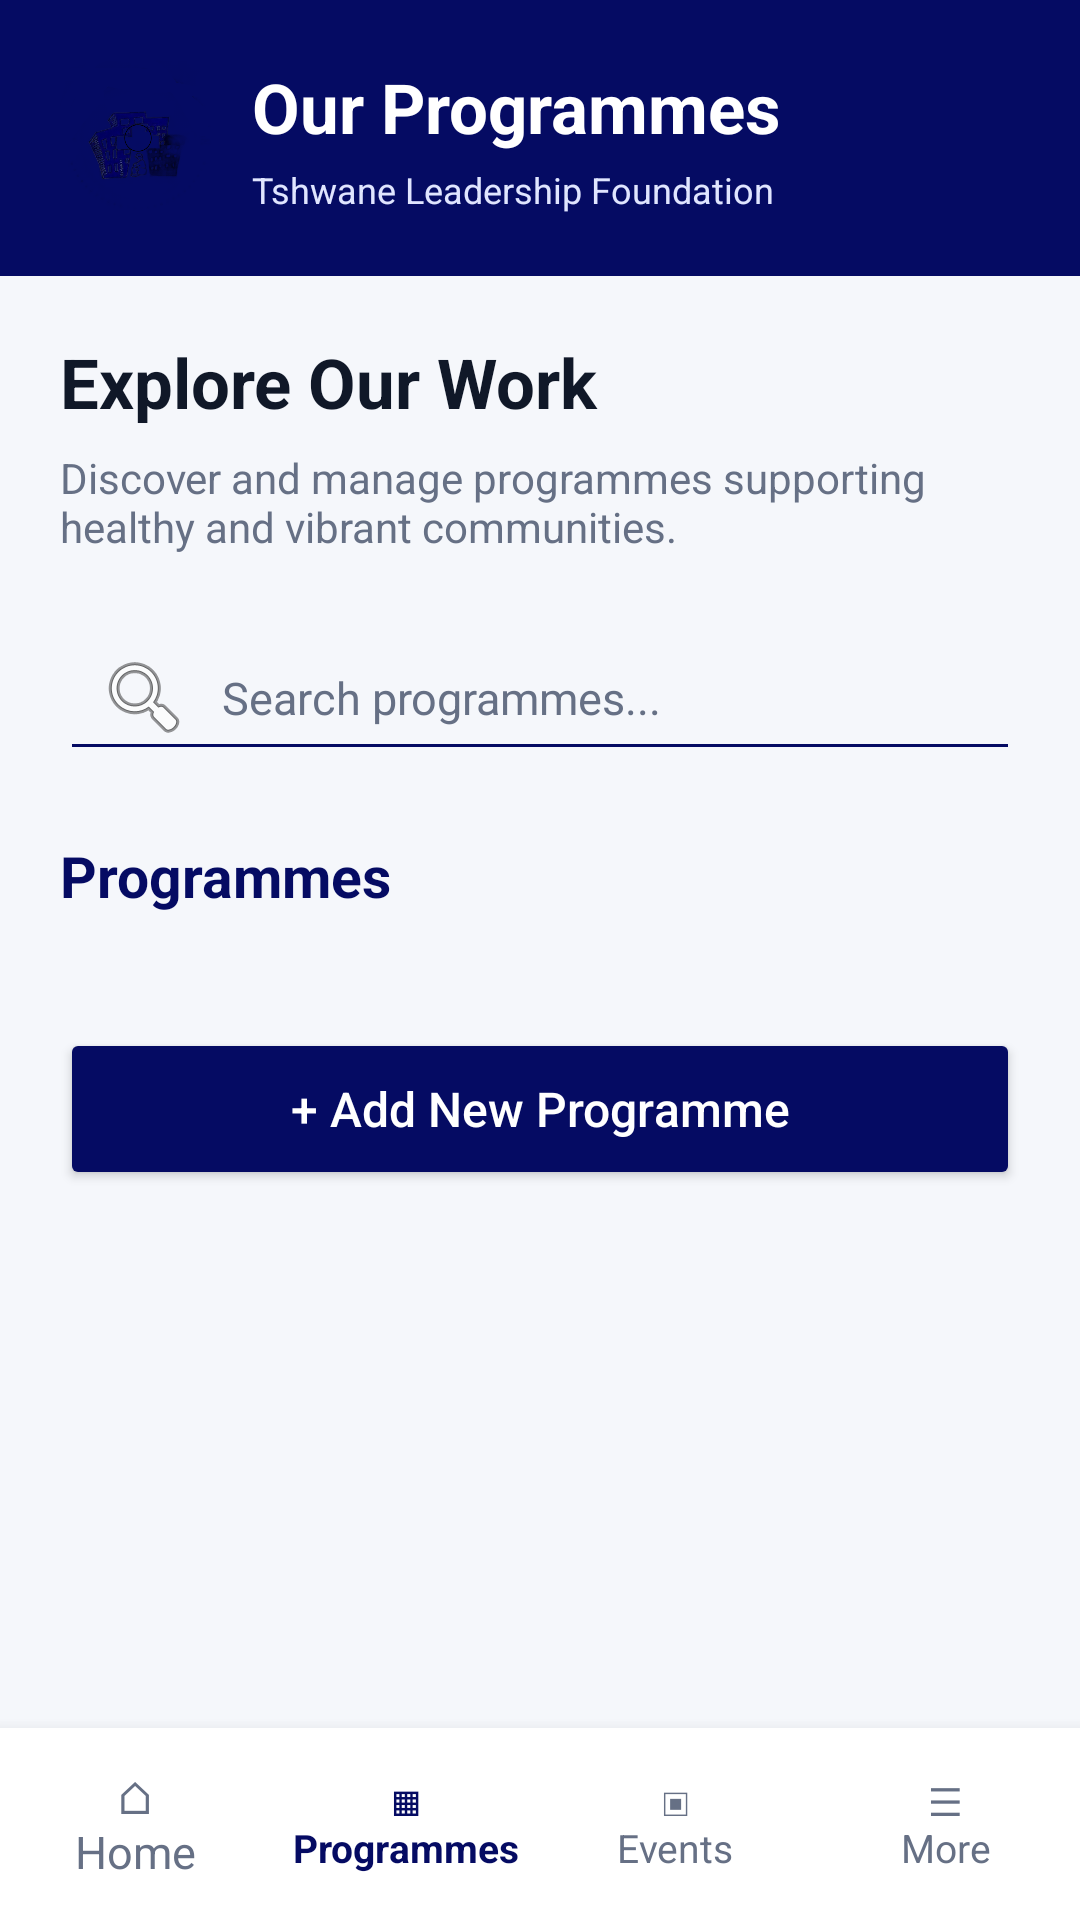

Here is an Android app screen rendered from its layout file. Give the layout XML and the strings, colors and styles it references.
<!-- AndroidManifest.xml: application theme Theme.TshwaneConnect -->
<!-- res/layout/activity_programmes.xml -->
<?xml version="1.0" encoding="utf-8"?>
<androidx.constraintlayout.widget.ConstraintLayout
    xmlns:android="http://schemas.android.com/apk/res/android"
    xmlns:app="http://schemas.android.com/apk/res-auto"
    android:layout_width="match_parent"
    android:layout_height="match_parent"
    android:background="#F5F7FB">

    
    <ScrollView
        android:id="@+id/programmesScroll"
        android:layout_width="0dp"
        android:layout_height="0dp"
        android:fillViewport="true"
        android:scrollbars="none"
        app:layout_constraintTop_toTopOf="parent"
        app:layout_constraintBottom_toTopOf="@id/programmesBottomNavigation"
        app:layout_constraintStart_toStartOf="parent"
        app:layout_constraintEnd_toEndOf="parent">

        <LinearLayout
            android:layout_width="match_parent"
            android:layout_height="wrap_content"
            android:orientation="vertical">

            
            <LinearLayout
                android:layout_width="match_parent"
                android:layout_height="wrap_content"
                android:background="#050B63"
                android:gravity="center_vertical"
                android:orientation="horizontal"
                android:padding="20dp">

                <ImageView
                    android:layout_width="52dp"
                    android:layout_height="52dp"
                    android:src="@drawable/tlf_logo"
                    android:scaleType="fitCenter"
                    android:contentDescription="@string/tlf_logo_description" />

                <LinearLayout
                    android:layout_width="0dp"
                    android:layout_height="wrap_content"
                    android:layout_marginStart="12dp"
                    android:layout_weight="1"
                    android:orientation="vertical">

                    <TextView
                        android:layout_width="match_parent"
                        android:layout_height="wrap_content"
                        android:text="Our Programmes"
                        android:textColor="#FFFFFF"
                        android:textSize="23sp"
                        android:textStyle="bold" />

                    <TextView
                        android:layout_width="match_parent"
                        android:layout_height="wrap_content"
                        android:layout_marginTop="4dp"
                        android:text="Tshwane Leadership Foundation"
                        android:textColor="#E0E5FF"
                        android:textSize="12sp" />

                </LinearLayout>
            </LinearLayout>

            
            <LinearLayout
                android:layout_width="match_parent"
                android:layout_height="wrap_content"
                android:orientation="vertical"
                android:padding="20dp">

                <TextView
                    android:layout_width="match_parent"
                    android:layout_height="wrap_content"
                    android:text="Explore Our Work"
                    android:textColor="#101828"
                    android:textSize="23sp"
                    android:textStyle="bold" />

                <TextView
                    android:layout_width="match_parent"
                    android:layout_height="wrap_content"
                    android:layout_marginTop="7dp"
                    android:text="Discover and manage programmes supporting healthy and vibrant communities."
                    android:textColor="#667085"
                    android:textSize="14sp" />

                
                <EditText
                    android:id="@+id/etSearchProgrammes"
                    android:layout_width="match_parent"
                    android:layout_height="52dp"
                    android:layout_marginTop="20dp"
                    android:backgroundTint="#050B63"
                    android:hint="Search programmes..."
                    android:inputType="text"
                    android:singleLine="true"
                    android:drawableStart="@android:drawable/ic_menu_search"
                    android:drawablePadding="10dp"
                    android:paddingStart="12dp"
                    android:paddingEnd="12dp"
                    android:textColor="#101828"
                    android:textColorHint="#667085"
                    android:textSize="15sp" />

                
                <TextView
                    android:id="@+id/tvProgrammeCount"
                    android:layout_width="match_parent"
                    android:layout_height="wrap_content"
                    android:layout_marginTop="22dp"
                    android:text="Programmes"
                    android:textColor="#050B63"
                    android:textSize="19sp"
                    android:textStyle="bold" />

                
                <LinearLayout
                    android:id="@+id/programmesListContainer"
                    android:layout_width="match_parent"
                    android:layout_height="wrap_content"
                    android:layout_marginTop="14dp"
                    android:orientation="vertical" />

                
                <TextView
                    android:id="@+id/tvEmptyProgrammes"
                    android:layout_width="match_parent"
                    android:layout_height="wrap_content"
                    android:layout_marginTop="16dp"
                    android:background="#FFFFFF"
                    android:gravity="center"
                    android:padding="24dp"
                    android:text="No programmes found."
                    android:textColor="#667085"
                    android:textSize="14sp"
                    android:visibility="gone" />

                
                <Button
                    android:id="@+id/btnAddProgramme"
                    android:layout_width="match_parent"
                    android:layout_height="54dp"
                    android:layout_marginTop="24dp"
                    android:layout_marginBottom="24dp"
                    android:backgroundTint="#050B63"
                    android:text="+ Add New Programme"
                    android:textAllCaps="false"
                    android:textColor="#FFFFFF"
                    android:textSize="16sp" />

            </LinearLayout>
        </LinearLayout>
    </ScrollView>

    
    <LinearLayout
        android:id="@+id/programmesBottomNavigation"
        android:layout_width="0dp"
        android:layout_height="64dp"
        android:background="#FFFFFF"
        android:elevation="8dp"
        android:gravity="center"
        android:orientation="horizontal"
        app:layout_constraintBottom_toBottomOf="parent"
        app:layout_constraintStart_toStartOf="parent"
        app:layout_constraintEnd_toEndOf="parent">

        <TextView
            android:id="@+id/navHome"
            android:layout_width="0dp"
            android:layout_height="match_parent"
            android:layout_weight="1"
            android:gravity="center"
            android:text="⌂&#10;Home"
            android:textColor="#667085"
            android:textSize="15sp" />

        <TextView
            android:id="@+id/navProgrammes"
            android:layout_width="0dp"
            android:layout_height="match_parent"
            android:layout_weight="1"
            android:gravity="center"
            android:text="▦&#10;Programmes"
            android:textColor="#050B63"
            android:textSize="13sp"
            android:textStyle="bold" />

        <TextView
            android:id="@+id/navEvents"
            android:layout_width="0dp"
            android:layout_height="match_parent"
            android:layout_weight="1"
            android:gravity="center"
            android:text="▣&#10;Events"
            android:textColor="#667085"
            android:textSize="13sp" />

        <TextView
            android:id="@+id/navMore"
            android:layout_width="0dp"
            android:layout_height="match_parent"
            android:layout_weight="1"
            android:gravity="center"
            android:text="☰&#10;More"
            android:textColor="#667085"
            android:textSize="13sp" />

    </LinearLayout>

</androidx.constraintlayout.widget.ConstraintLayout>
<!-- resources referenced by this layout -->
<resources>
  <!-- drawable tlf_logo: png bitmap (drawable, 121376 bytes) -->
  <string name="tlf_logo_description">Tshwane Leadership Foundation Logo</string>
  <style name="Theme.TshwaneConnect" parent="Base.Theme.TshwaneConnect" />
  <style name="Base.Theme.TshwaneConnect" parent="Theme.Material3.DayNight.NoActionBar">
          
          
      </style>
</resources>
